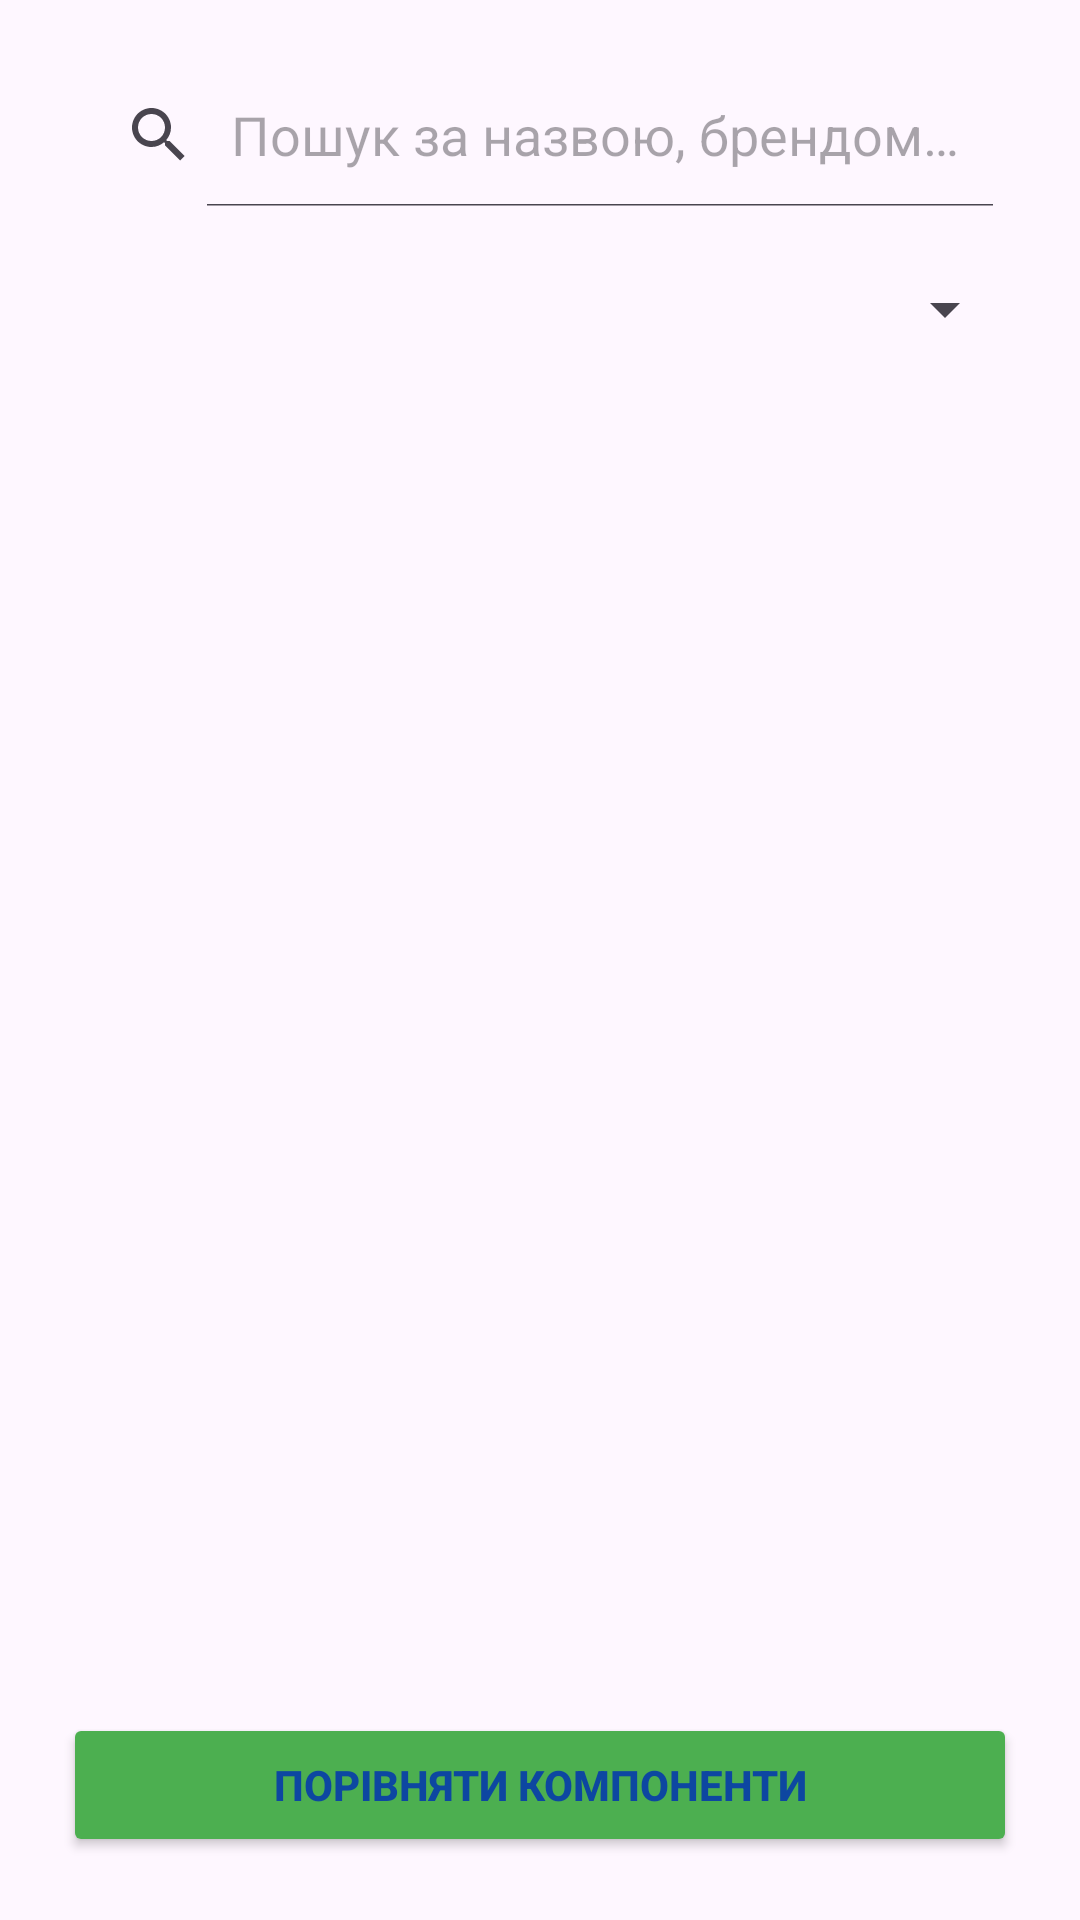

Write the Android layout XML for this screen, with the resource values it uses.
<!-- AndroidManifest.xml: application theme Theme.BuildPC -->
<!-- res/layout/fragment_user_components.xml -->
<?xml version="1.0" encoding="utf-8"?>
<RelativeLayout xmlns:android="http://schemas.android.com/apk/res/android"
    xmlns:app="http://schemas.android.com/apk/res-auto"
    xmlns:tools="http://schemas.android.com/tools"
    android:id="@+id/main"
    android:layout_width="match_parent"
    android:layout_height="match_parent"
    android:padding="16dp"
    tools:ignore="VisualLintTextFieldSize">

    <SearchView
        android:minHeight="48dp"
        android:id="@+id/searchView"
        android:layout_margin="5dp"
        android:iconifiedByDefault="false"
        android:queryHint="@string/Search"
        android:layout_alignParentTop="true"
        android:layout_width="match_parent"
        android:layout_height="wrap_content"/>

    <Spinner
        android:minHeight="48dp"
        android:layout_below="@id/searchView"
        android:id="@+id/sortSpinner"
        android:layout_width="match_parent"
        android:layout_height="wrap_content"
        android:layout_margin="5dp"
        android:spinnerMode="dropdown"/>

    <androidx.recyclerview.widget.RecyclerView
        android:layout_above="@id/btnCompare"
        android:layout_below="@id/sortSpinner"
        android:layout_margin="5dp"
        android:id="@+id/recyclerViewComponents"
        android:layout_width="match_parent"
        android:layout_height="match_parent"/>

    <Button
        android:layout_margin="5dp"
        android:id="@+id/btnCompare"
        android:layout_width="match_parent"
        android:layout_height="wrap_content"
        android:backgroundTint="#4caf50"
        android:text="@string/CompareComponents"
        android:textColor="#0D47a1"
        android:textStyle="bold"
        app:cornerRadius="1dp"
        android:layout_alignParentBottom="true"
        tools:ignore="VisualLintButtonSize" />

</RelativeLayout>
<!-- resources referenced by this layout -->
<resources>
  <string name="CompareComponents">Порівняти компоненти</string>
  <string name="Search">Пошук за назвою, брендом або типом</string>
  <style name="Theme.BuildPC" parent="Base.Theme.BuildPC" />
  <style name="Base.Theme.BuildPC" parent="Theme.Material3.DayNight.NoActionBar">
          
          
      </style>
</resources>
